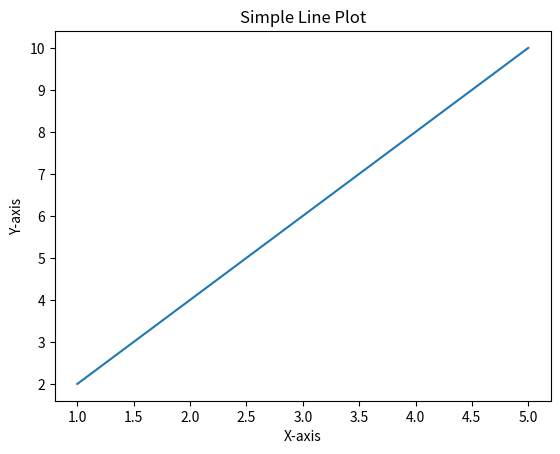

This chart was generated by the following Python code:
# -*- coding: utf-8 -*-

#pip install matplotlib

import matplotlib.pyplot as plt
import numpy as np
import matplotlib.pyplot as plt

# Sample data
x = [1, 2, 3, 4, 5]
y = [2, 4, 6, 8, 10]

# Create a figure and a set of subplots
fig, ax = plt.subplots()

# Plot the data
ax.plot(x, y)

# Add labels and a title
ax.set_xlabel('X-axis')
ax.set_ylabel('Y-axis')
ax.set_title('Simple Line Plot')

# Display the plot
plt.show()

def bisection(f, a, b, tol, max_iter):
    if f(a) * f(b) >= 0:
        print("Bisection method may not converge because f(a) * f(b) >= 0")
        return None

    iteration = 0
    while (b - a) / 2.0 > tol and iteration < max_iter:
        midpoint = (a + b) / 2.0

        if f(midpoint) == 0:
            return midpoint

        if f(a) * f(midpoint) < 0:
            b = midpoint
        else:
            a = midpoint

        iteration += 1

    return (a + b) / 2.0

# Define the function you want to find the root of
def f(x):
    return np.sin(x)

# Initial interval [a, b] and tolerance
a = 0
b = 4
tolerance = 1e-5
max_iterations = 100

result = bisection(f, a, b, tolerance, max_iterations)

if result is not None:
    print(f"Approximate root: {result:.5f}")
else:
    print("Bisection method did not converge within the specified iterations.")